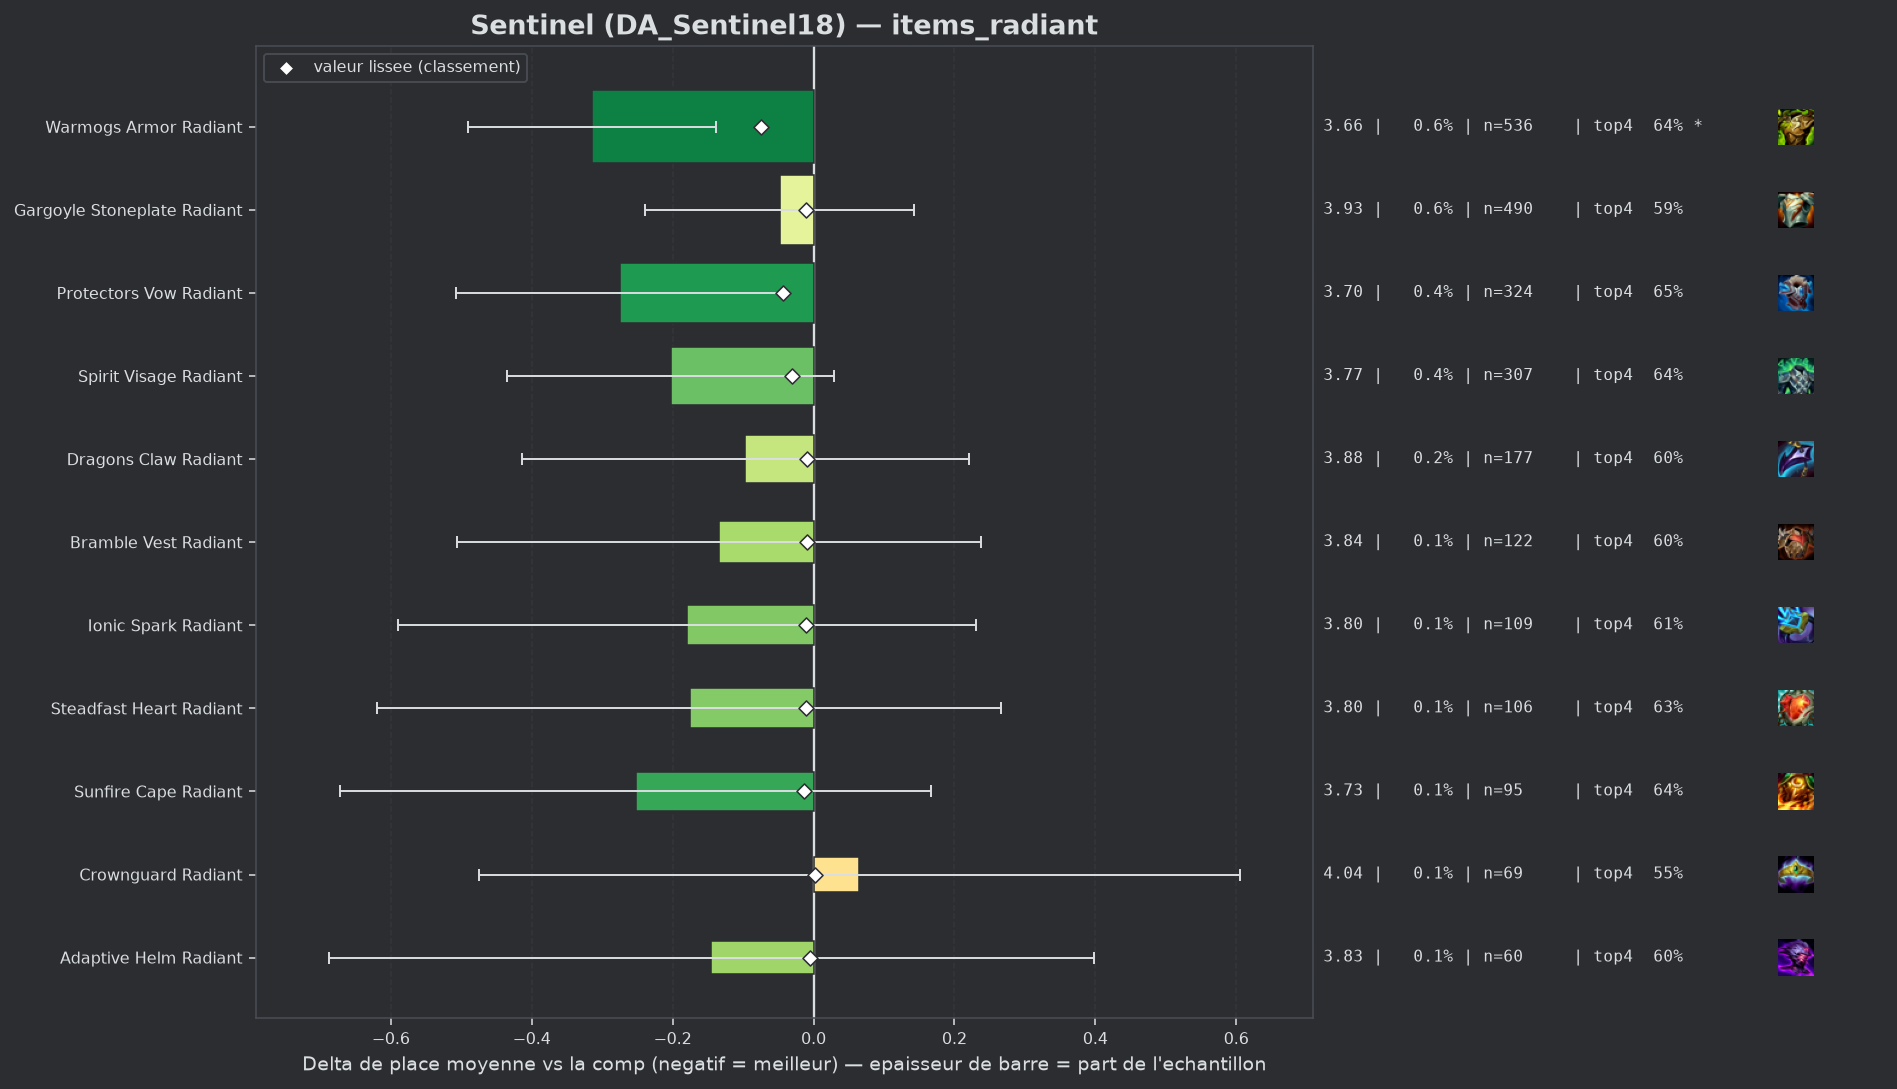

The table this chart was drawn from, first rows:
group, label, n, share, avg_place, shrunk_avg, score, d_avg, d_avg_pess, impact, d_top4, win, top2, top4, sd, z, p, significant
populaire, Warmogs Armor Radiant, 536, 0.006134, 3.664, 3.905, -0.074, -0.314, -0.138, 0.0005, 0.0371, 0.2071, 0.3507, 0.6418, 2.07, -3.5, 0.00046, True
populaire, Protectors Vow Radiant, 324, 0.003708, 3.704, 3.935, -0.043, -0.275, -0.042, 0.0002, 0.0435, 0.2068, 0.358, 0.6481, 2.135, -2.31, 0.02082, False
populaire, Spirit Visage Radiant, 307, 0.003513, 3.775, 3.948, -0.03, -0.203, 0.0, 0.0001, 0.0305, 0.1824, 0.3192, 0.6352, 2.07, -1.72, 0.08609, False
populaire, Sunfire Cape Radiant, 95, 0.001087, 3.726, 3.965, -0.013, -0.252, 0.0, 0.0, 0.0374, 0.2211, 0.3263, 0.6421, 2.085, -1.18, 0.2389, False
populaire, Ionic Spark Radiant, 109, 0.001247, 3.798, 3.968, -0.011, -0.18, 0.0, 0.0, 0.0008, 0.2202, 0.3303, 0.6055, 2.183, -0.86, 0.3891, False
populaire, Gargoyle Stoneplate Radiant, 490, 0.005607, 3.931, 3.968, -0.01, -0.048, 0.0, 0.0001, -0.0128, 0.1837, 0.3184, 0.5918, 2.149, -0.49, 0.6237, False
populaire, Steadfast Heart Radiant, 106, 0.001213, 3.802, 3.968, -0.01, -0.176, 0.0, 0.0, 0.0274, 0.2264, 0.3774, 0.6321, 2.325, -0.78, 0.4346, False
populaire, Bramble Vest Radiant, 122, 0.001396, 3.844, 3.97, -0.009, -0.134, 0.0, 0.0, -0.0063, 0.2049, 0.3115, 0.5984, 2.092, -0.71, 0.4792, False
populaire, Dragons Claw Radiant, 177, 0.002025, 3.881, 3.969, -0.009, -0.097, 0.0, 0.0, -0.0001, 0.1921, 0.322, 0.6045, 2.15, -0.6, 0.5487, False
pepite, Adaptive Helm Radiant, 60, 0.0006866, 3.833, 3.974, -0.005, -0.145, 0.0, 0.0, -0.0047, 0.2, 0.3167, 0.6, 2.146, -0.52, 0.6007, False
populaire, Crownguard Radiant, 69, 0.0007896, 4.043, 3.981, 0.002, 0.065, 0.0, -0.0, -0.0539, 0.1449, 0.3478, 0.5507, 2.287, 0.24, 0.8131, False
, Evenshroud Radiant, 49, 0.0005607, 4.347, 3.988, 0.01, 0.369, 0.0, -0.0, -0.0332, 0.2041, 0.2449, 0.5714, 2.387, 1.08, 0.2798, False
